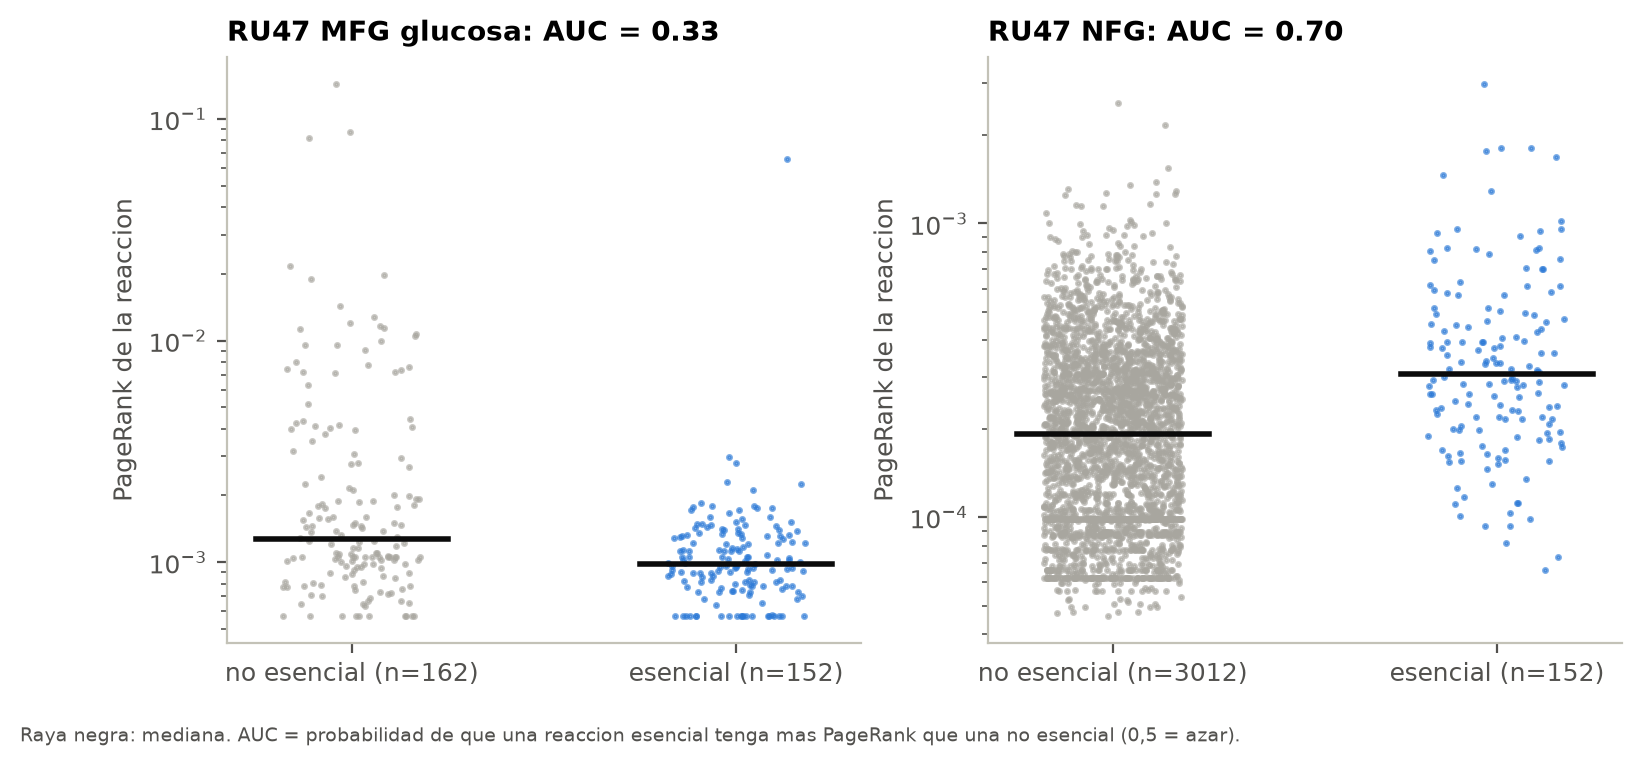

Values plotted in this chart, from the file beside it:
organismo, reaccion, esencial, crec_rel, pagerank_MFG_glucosa, grado_MFG_glucosa, pagerank_NFG, grado_NFG
RU47, EX_12dgr160_e, False, 1, , , 8.050103074680433e-05, 2
RU47, EX_12dgr180_e, False, 1, , , 8.050103074680433e-05, 2
RU47, EX_14glucan_e, False, 1, , , 6.207123583101831e-05, 2
RU47, EX_1ag160_e, False, 1, , , 8.54854525549451e-05, 2
RU47, EX_1ag180_e, False, 1, , , 8.54854525549451e-05, 2
RU47, EX_1ag181d9_e, False, 1, , , 8.54854525549451e-05, 2
RU47, EX_1ag182d9d12_e, False, 1, , , 8.54854525549451e-05, 2
RU47, EX_25dkglcn_e, False, 1, , , 9.834777688846975e-05, 2
RU47, EX_26dap__M_e, False, 1, , , 9.834777688846975e-05, 2
RU47, EX_2ameph_e, False, 1, , , 7.75845310677029e-05, 3
RU47, EX_2dhglcn_e, False, 1, , , 0.0001161, 2
RU47, EX_2m35mdntha_e, False, 1, , , 0.0002641, 2
RU47, EX_2obut_e, False, 1, , , 0.0001421, 2
RU47, EX_2pg_e, False, 1, , , 9.834777688846975e-05, 2
RU47, EX_2pglyc_e, False, 1, , , 9.771396859549788e-05, 2
RU47, EX_34dhbz_e, False, 1, , , 9.834777688846975e-05, 2
RU47, EX_34dhpac_e, False, 1, , , 0.0001651, 2
RU47, EX_35dnta_e, False, 1, , , 0.0002641, 2
RU47, EX_3h4atb_e, False, 1, , , 0.0002051, 2
RU47, EX_3hcinnm_e, False, 1, , , 9.834777688846975e-05, 2
RU47, EX_3hoxpac_e, False, 1, , , 9.834777688846975e-05, 2
RU47, EX_3hpppn_e, False, 1, , , 9.834777688846975e-05, 2
RU47, EX_3mb_e, False, 1, , , 9.834777688846975e-05, 2
RU47, EX_3oxoadp_e, False, 1, , , 9.834777688846975e-05, 2
RU47, EX_3pg_e, False, 1, , , 9.834777688846975e-05, 2
RU47, EX_4abut_e, False, 1, , , 6.207123583101831e-05, 2
RU47, EX_4crsol_e, False, 1, , , 0.0001998, 2
RU47, EX_4hba_e, False, 1, , , 0.0001825, 3
RU47, EX_4hbald_e, False, 1, , , 0.0002213, 2
RU47, EX_4hbz_e, False, 1, , , 0.0001328, 2
RU47, EX_4hoxpac_e, False, 1, , , 9.834777688846975e-05, 2
RU47, EX_4hoxpacd_e, False, 1, , , 0.0001651, 2
RU47, EX_4hphac_e, False, 1, , , 7.75845310677029e-05, 3
RU47, EX_4hpro_DC_e, False, 1, , , 9.834777688846975e-05, 2
RU47, EX_4hpro_LT_e, False, 1, , , 0.0001521, 3
RU47, EX_4oxptn_e, False, 1, , , 9.834777688846975e-05, 2
RU47, EX_5aptn_e, False, 1, , , 9.834777688846975e-05, 2
RU47, EX_5drib_e, False, 1, , , 0.0002188, 2
RU47, EX_6atha_e, False, 1, , , 6.207123583101831e-05, 2
RU47, EX_6hnac_e, False, 1, , , 9.834777688846975e-05, 2
RU47, EX_LalaDgluMdapDala_e, False, 1, , , 0.0001071, 2
RU47, EX_LalaLglu_e, False, 1, , , 9.834777688846975e-05, 2
RU47, EX_Lcyst_e, False, 1, , , 7.75845310677029e-05, 3
RU47, EX_R_3h4atba_e, False, 1, , , 0.000156, 2
RU47, EX_R_3hhdca_e, False, 1, , , 0.0001557, 2
RU47, EX_R_3hppta_e, False, 1, , , 0.0001566, 2
RU47, EX_R_3hpt_e, False, 1, , , 0.000163, 2
RU47, EX_abg4_e, False, 1, , , 6.207123583101831e-05, 2
RU47, EX_ac_e, False, 1, , , 9.161577605002044e-05, 2
RU47, EX_acac_e, False, 1, , , 9.834777688846975e-05, 2
RU47, EX_acgam_e, False, 1, , , 7.75845310677029e-05, 3
RU47, EX_acmana_e, False, 1, , , 7.75845310677029e-05, 3
RU47, EX_acnam_e, False, 1, , , 9.834777688846975e-05, 2
RU47, EX_acon_C_e, False, 1, , , 9.161577605002044e-05, 2
RU47, EX_acser_e, False, 1, , , 0.000172, 2
RU47, EX_actn__R_e, False, 1, , , 0.0001345, 2
RU47, EX_ad_e, False, 1, , , 6.207123583101831e-05, 2
RU47, EX_ade_e, False, 1, , , 9.834777688846975e-05, 2
RU47, EX_adn_e, False, 1, , , 8.989074923269273e-05, 3
RU47, EX_ag_e, False, 1, , , 0.0001767, 3
... 3,199 more rows
